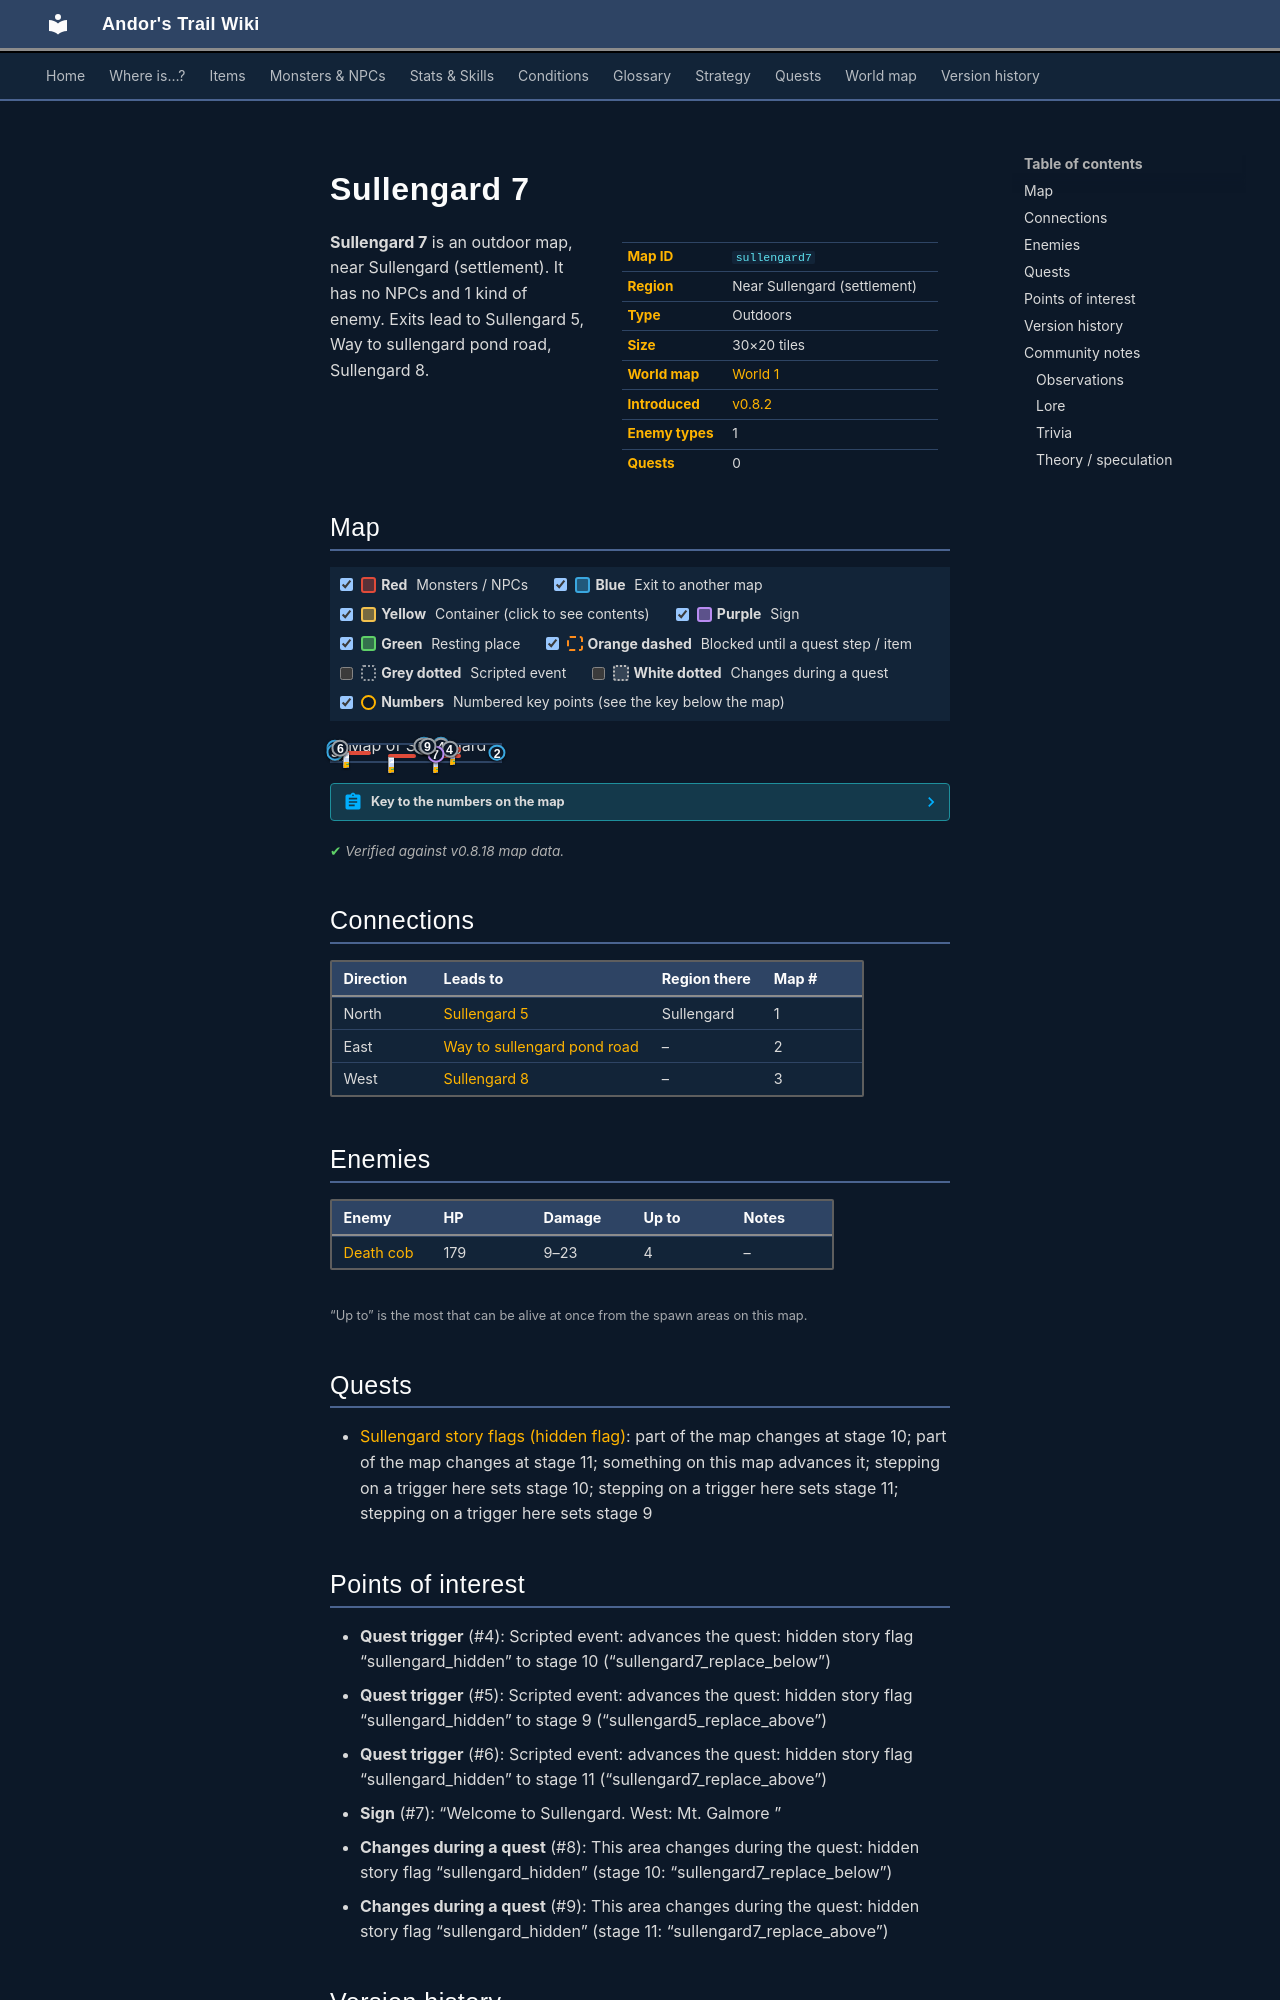

repository: asdfghjkl628/Andor-s-Trail-Wikiiii · page: maps/sullengard7/index.html · generator: mkdocs

---
description: "Sullengard 7 is an outdoor location in Andor's Trail, near Sullengard (settlement). Enemies: Death cob. Exits to Sullengard 5, Way to sullengard pond road, Sullengard 8."
---

# Sullengard 7

<div class="infobox" markdown>

| | |
|---|---|
| **Map ID** | `sullengard7` |
| **Region** | Near Sullengard (settlement) |
| **Type** | Outdoors |
| **Size** | 30×20 tiles |
| **World map** | [World 1](index.md) |
| **Introduced** | [v0.8.2](../versions/0.8.2.md) |
| **Enemy types** | 1 |
| **Quests** | 0 |

</div>

**Sullengard 7** is an outdoor map, near Sullengard (settlement). It has no NPCs and 1 kind of enemy. Exits lead to Sullengard 5, Way to sullengard pond road, Sullengard 8.

## Map

<div class="map-legend" markdown="0"><label class="lg"><input type="checkbox" data-t="spawn" checked><span class="sw sw-spawn"></span><b>Red</b>&nbsp;Monsters / NPCs</label><label class="lg"><input type="checkbox" data-t="mapchange" checked><span class="sw sw-mapchange"></span><b>Blue</b>&nbsp;Exit to another map</label><label class="lg"><input type="checkbox" data-t="container" checked><span class="sw sw-container"></span><b>Yellow</b>&nbsp;Container (click to see contents)</label><label class="lg"><input type="checkbox" data-t="sign" checked><span class="sw sw-sign"></span><b>Purple</b>&nbsp;Sign</label><label class="lg"><input type="checkbox" data-t="rest" checked><span class="sw sw-rest"></span><b>Green</b>&nbsp;Resting place</label><label class="lg"><input type="checkbox" data-t="key" checked><span class="sw sw-key"></span><b>Orange dashed</b>&nbsp;Blocked until a quest step / item</label><label class="lg"><input type="checkbox" data-t="script"><span class="sw sw-script"></span><b>Grey dotted</b>&nbsp;Scripted event</label><label class="lg"><input type="checkbox" data-t="replace"><span class="sw sw-replace"></span><b>White dotted</b>&nbsp;Changes during a quest</label><label class="lg"><input type="checkbox" data-t="pin" checked><span class="sw sw-pin"></span><b>Numbers</b>&nbsp;Numbered key points (see the key below the map)</label></div>

<div class="map-wrap hide-script hide-replace" markdown="0"><img src="../../assets/maps/sullengard7.webp" alt="Map of Sullengard 7" width="960" height="640" loading="lazy"><a id="place-north" class="mo mo-mapchange" href="../sullengard5/#place-south" title="Exit to Sullengard 5" style="left:60.000%;top:0.000%;width:10.000%;height:5.000%"></a><a id="place-north2" class="mo mo-mapchange" href="../sullengard5/#place-south2" title="Exit to Sullengard 5" style="left:53.333%;top:0.000%;width:3.333%;height:5.000%"></a><a id="place-west" class="mo mo-mapchange" href="../sullengard8/#place-east" title="Exit to Sullengard 8" style="left:0.000%;top:15.000%;width:3.333%;height:15.000%"></a><a id="place-west2" class="mo mo-mapchange" href="../sullengard8/#place-east2" title="Exit to Sullengard 8" style="left:0.000%;top:40.000%;width:3.333%;height:10.000%"></a><a id="place-east" class="mo mo-mapchange" href="../way_to_sullengard_pond_road/#place-west" title="Exit to Way to sullengard pond road" style="left:96.667%;top:5.000%;width:3.333%;height:90.000%"></a><a class="mo mo-script" href="../../quests/sullengard_hidden/#stage-10" title="Scripted event: advances the quest: hidden story flag “sullengard_hidden” to stage 10 (“sullengard7_replace_below”)" style="left:60.000%;top:5.000%;width:10.000%;height:5.000%"></a><a class="mo mo-script" href="../../quests/sullengard_hidden/#stage-10" title="Scripted event: advances the quest: hidden story flag “sullengard_hidden” to stage 10 (“sullengard7_replace_below”)" style="left:60.000%;top:25.000%;width:20.000%;height:5.000%"></a><a class="mo mo-script" href="../../quests/sullengard_hidden/#stage-9" title="Scripted event: advances the quest: hidden story flag “sullengard_hidden” to stage 9 (“sullengard5_replace_above”)" style="left:50.000%;top:5.000%;width:6.667%;height:5.000%"></a><a class="mo mo-script" href="../../quests/sullengard_hidden/#stage-11" title="Scripted event: advances the quest: hidden story flag “sullengard_hidden” to stage 11 (“sullengard7_replace_above”)" style="left:3.333%;top:15.000%;width:3.333%;height:15.000%"></a><span class="mo mo-spawn" title="Spawns: Death cob" style="left:6.667%;top:40.000%;width:16.667%;height:20.000%"></span><span class="mo mo-spawn" title="Spawns: Death cob" style="left:60.000%;top:60.000%;width:16.667%;height:20.000%"></span><span class="mo mo-spawn" title="Spawns: Death cob" style="left:33.333%;top:60.000%;width:16.667%;height:20.000%"></span><span class="mo mo-spawn" title="Spawns: Death cob" style="left:63.333%;top:15.000%;width:13.333%;height:30.000%"></span><span class="mo mo-sign" title="Sign: Welcome to Sullengard.
West: Mt. Galmore " style="left:60.000%;top:55.000%;width:3.333%;height:5.000%"></span><a class="mo mo-replace" href="../../quests/sullengard_hidden/#stage-10" title="This area changes during the quest: hidden story flag “sullengard_hidden” (stage 10: “sullengard7_replace_below”)" style="left:53.333%;top:0.000%;width:6.667%;height:25.000%"></a><a class="mo mo-replace" href="../../quests/sullengard_hidden/#stage-11" title="This area changes during the quest: hidden story flag “sullengard_hidden” (stage 11: “sullengard7_replace_above”)" style="left:53.333%;top:0.000%;width:6.667%;height:25.000%"></a><a class="mob" href="../../monsters/deathcob/" title="Death cob" style="left:6.667%;top:45.000%;width:3.333%;height:5.000%"><img src="../../assets/icons/monsters/monsters_rltiles1_4.png" alt="Death cob"></a><a class="mob" href="../../monsters/deathcob/" title="Death cob" style="left:60.000%;top:75.000%;width:3.333%;height:5.000%"><img src="../../assets/icons/monsters/monsters_rltiles1_4.png" alt="Death cob"></a><a class="mob" href="../../monsters/deathcob/" title="Death cob" style="left:33.333%;top:75.000%;width:3.333%;height:5.000%"><img src="../../assets/icons/monsters/monsters_rltiles1_4.png" alt="Death cob"></a><a class="mob" href="../../monsters/deathcob/" title="Death cob" style="left:70.000%;top:25.000%;width:3.333%;height:5.000%"><img src="../../assets/icons/monsters/monsters_rltiles1_4.png" alt="Death cob"></a><a class="pin pin-exit" href="#key-1" style="left:65.000%;top:2.500%" title="Exit (north): to [Sullengard 5](sullengard5.md)">1</a><a class="pin pin-exit" href="#key-1" style="left:55.000%;top:2.500%" title="Exit (north): to [Sullengard 5](sullengard5.md)">1</a><a class="pin pin-exit" href="#key-2" style="left:98.333%;top:50.000%" title="Exit (east): to [Way to sullengard pond road](way_to_sullengard_pond_road.md)">2</a><a class="pin pin-exit" href="#key-3" style="left:1.667%;top:22.500%" title="Exit (west): to [Sullengard 8](sullengard8.md)">3</a><a class="pin pin-exit" href="#key-3" style="left:1.667%;top:45.000%" title="Exit (west): to [Sullengard 8](sullengard8.md)">3</a><a class="pin pin-script" href="#key-4" style="left:65.000%;top:7.500%" title="Quest trigger: Scripted event: advances the quest: hidden story flag “sullengard_hidden” to stage 10 (“sullengard7_replace_below”)">4</a><a class="pin pin-script" href="#key-4" style="left:70.000%;top:27.500%" title="Quest trigger: Scripted event: advances the quest: hidden story flag “sullengard_hidden” to stage 10 (“sullengard7_replace_below”)">4</a><a class="pin pin-script" href="#key-5" style="left:53.333%;top:7.500%" title="Quest trigger: Scripted event: advances the quest: hidden story flag “sullengard_hidden” to stage 9 (“sullengard5_replace_above”)">5</a><a class="pin pin-script" href="#key-6" style="left:5.000%;top:22.500%" title="Quest trigger: Scripted event: advances the quest: hidden story flag “sullengard_hidden” to stage 11 (“sullengard7_replace_above”)">6</a><a class="pin pin-sign" href="#key-7" style="left:61.667%;top:57.500%" title="Sign: “Welcome to Sullengard.
West: Mt. Galmore ”">7</a><a class="pin pin-replace" href="#key-8" style="left:56.667%;top:12.500%" title="Changes during a quest: This area changes during the quest: hidden story flag “sullengard_hidden” (stage 10: “sullengard7_replace_below”)">8</a><a class="pin pin-replace" href="#key-9" style="left:56.886%;top:8.750%" title="Changes during a quest: This area changes during the quest: hidden story flag “sullengard_hidden” (stage 11: “sullengard7_replace_above”)">9</a></div>

??? abstract "Key to the numbers on the map"

    | # | What | Details |
    |---|---|---|
    | <span id="key-1"></span>1 | Exit (north) | to [Sullengard 5](sullengard5.md) |
    | <span id="key-2"></span>2 | Exit (east) | to [Way to sullengard pond road](way_to_sullengard_pond_road.md) |
    | <span id="key-3"></span>3 | Exit (west) | to [Sullengard 8](sullengard8.md) |
    | <span id="key-4"></span>4 | Quest trigger | Scripted event: advances the quest: hidden story flag “sullengard_hidden” to stage 10 (“sullengard7_replace_below”) |
    | <span id="key-5"></span>5 | Quest trigger | Scripted event: advances the quest: hidden story flag “sullengard_hidden” to stage 9 (“sullengard5_replace_above”) |
    | <span id="key-6"></span>6 | Quest trigger | Scripted event: advances the quest: hidden story flag “sullengard_hidden” to stage 11 (“sullengard7_replace_above”) |
    | <span id="key-7"></span>7 | Sign | “Welcome to Sullengard. West: Mt. Galmore ” |
    | <span id="key-8"></span>8 | Changes during a quest | This area changes during the quest: hidden story flag “sullengard_hidden” (stage 10: “sullengard7_replace_below”) |
    | <span id="key-9"></span>9 | Changes during a quest | This area changes during the quest: hidden story flag “sullengard_hidden” (stage 11: “sullengard7_replace_above”) |


<p class="verified">Verified against v0.8.18 map data.</p>

## Connections

| Direction | Leads to | Region there | Map # |
|---|---|---|---|
| North | [Sullengard 5](sullengard5.md) | Sullengard | 1 |
| East | [Way to sullengard pond road](way_to_sullengard_pond_road.md) | – | 2 |
| West | [Sullengard 8](sullengard8.md) | – | 3 |

## Enemies

| Enemy | HP | Damage | Up to | Notes |
|---|---|---|---|---|
| [Death cob](../monsters/deathcob.md) | 179 | 9–23 | 4 | – |

<small>“Up to” is the most that can be alive at once from the spawn areas on this map.</small>
